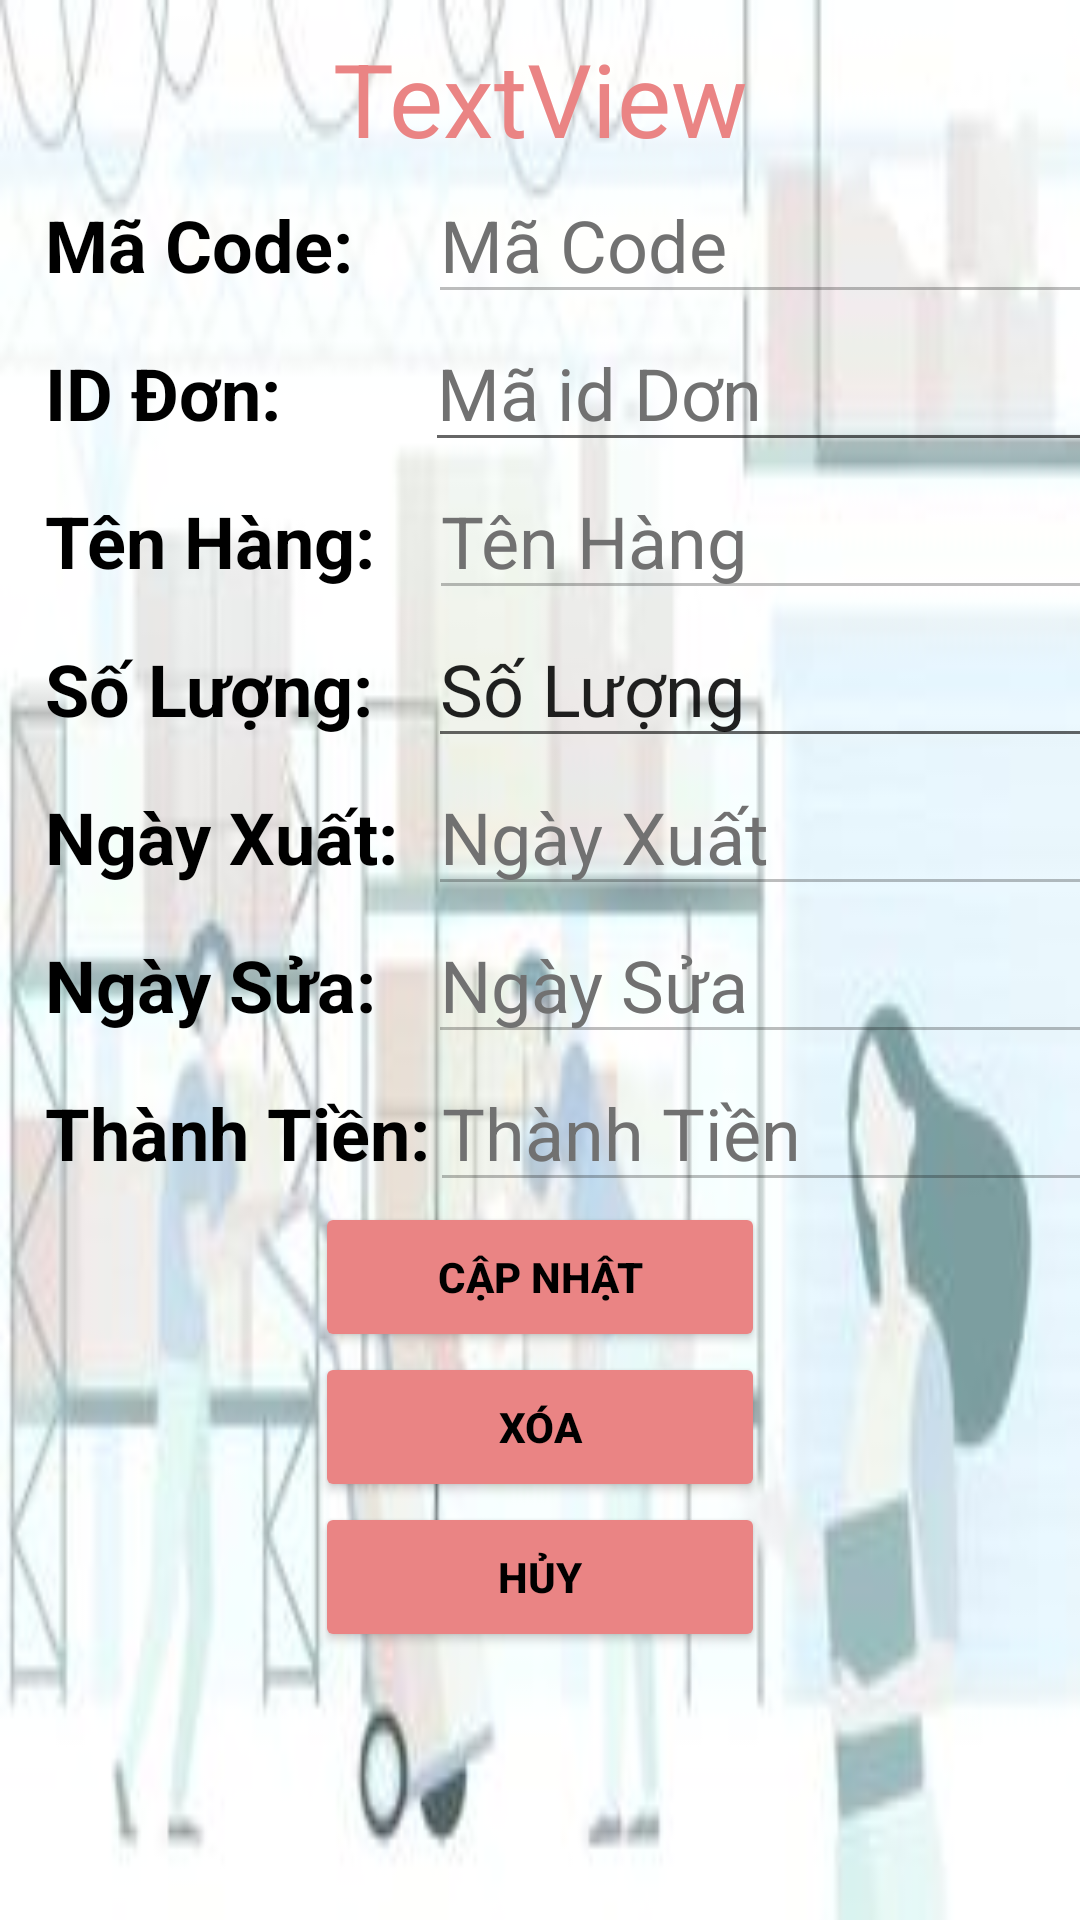

Write the Android layout XML for this screen, with the resource values it uses.
<!-- AndroidManifest.xml: application theme Theme.EPos -->
<!-- res/layout/activity_export_item.xml -->
<?xml version="1.0" encoding="utf-8"?>
<androidx.constraintlayout.widget.ConstraintLayout xmlns:android="http://schemas.android.com/apk/res/android"
    xmlns:app="http://schemas.android.com/apk/res-auto"
    xmlns:tools="http://schemas.android.com/tools"
    android:layout_width="match_parent"
    android:layout_height="match_parent"
    tools:context=".ExportData.ExportItemActivity">
    <LinearLayout
        android:layout_width="match_parent"
        android:layout_height="match_parent"
        android:background="@drawable/backgroundedit"
        android:orientation="vertical"
        android:gravity="center_horizontal"
        tools:layout_editor_absoluteX="-147dp"
        tools:layout_editor_absoluteY="-365dp">

        <TextView
            android:id="@+id/tv_phieuXuat"
            android:layout_width="match_parent"
            android:layout_height="wrap_content"
            android:layout_marginTop="10dp"
            android:text="TextView"
            android:textAlignment="center"
            android:textColor="#EA8484"
            android:textSize="34sp" />
        <LinearLayout
            android:layout_width="match_parent"
            android:layout_height="wrap_content"
            android:orientation="horizontal"
            android:layout_marginLeft="10dp">

            <TextView
                android:id="@+id/tv_macode"
                android:layout_width="wrap_content"
                android:layout_height="wrap_content"
                android:text="Mã Code:"
                android:textColor="@color/black"
                android:textSize="24dp"
                android:textStyle="bold" />

            <EditText
                android:id="@+id/edt_maCode"
                android:layout_width="wrap_content"
                android:layout_height="wrap_content"
                android:layout_marginLeft="25dp"
                android:ems="10"
                android:enabled="false"
                android:text="Mã Code"
                android:inputType="textPersonName"
                android:textColor="#717171"
                android:textSize="24sp"
                />
        </LinearLayout>

        <LinearLayout
            android:layout_width="match_parent"
            android:layout_height="wrap_content"
            android:orientation="horizontal"
            android:layout_marginLeft="10dp">

            <TextView
                android:id="@+id/tv_id"
                android:layout_width="wrap_content"
                android:layout_height="wrap_content"
                android:text="ID Đơn:"
                android:textColor="@color/black"
                android:textSize="24dp"
                android:textStyle="bold" />

            <EditText
                android:id="@+id/edt_IdDon"
                android:layout_width="wrap_content"
                android:layout_height="wrap_content"
                android:layout_marginLeft="48dp"
                android:ems="10"
                android:enabled="true"
                android:text="Mã id Dơn"
                android:inputType="textPersonName"
                android:textColor="#717171"
                android:textSize="24sp"
                />
        </LinearLayout>

        <LinearLayout
            android:layout_width="match_parent"
            android:layout_height="wrap_content"
            android:orientation="horizontal"
            android:layout_marginLeft="10dp">
            <TextView
                android:id="@+id/tv_tenHang"
                android:layout_width="wrap_content"
                android:layout_height="wrap_content"
                android:text="Tên Hàng:"
                android:textColor="@color/black"
                android:textSize="24dp"
                android:textStyle="bold" />
            <EditText
                android:id="@+id/edt_TenHang"
                android:layout_width="wrap_content"
                android:layout_height="wrap_content"
                android:layout_marginLeft="18dp"
                android:ems="10"
                android:enabled="false"
                android:text="Tên Hàng"
                android:inputType="textPersonName"
                android:textColor="#717171"
                android:textSize="24sp" />
        </LinearLayout>

        <LinearLayout
            android:layout_width="match_parent"
            android:layout_height="wrap_content"
            android:orientation="horizontal"
            android:layout_marginLeft="10dp">

            <TextView
                android:id="@+id/tv_SoLuong"
                android:layout_width="wrap_content"
                android:layout_height="wrap_content"
                android:text="Số Lượng:"
                android:textColor="@color/black"
                android:textSize="24dp"
                android:textStyle="bold" />
            <EditText
                android:id="@+id/edt_soLuong"
                android:layout_width="wrap_content"
                android:layout_height="wrap_content"
                android:layout_marginLeft="18dp"
                android:ems="10"
                android:text="Số Lượng"
                android:inputType="number"
                android:textSize="24sp" />
        </LinearLayout>

        <LinearLayout
            android:layout_width="match_parent"
            android:layout_height="wrap_content"
            android:orientation="horizontal"
            android:layout_marginLeft="10dp">
            <TextView
                android:id="@+id/tv_ngayNhap"
                android:layout_width="wrap_content"
                android:layout_height="wrap_content"
                android:text="Ngày Xuất:"
                android:textColor="@color/black"
                android:textSize="24dp"
                android:textStyle="bold" />
            <EditText
                android:id="@+id/edt_NgayNhap"
                android:layout_width="wrap_content"
                android:layout_height="wrap_content"
                android:layout_marginLeft="10dp"
                android:ems="10"
                android:enabled="false"
                android:text="Ngày Xuất"
                android:inputType="textPersonName"
                android:textColor="#717171"
                android:textSize="24sp" />
        </LinearLayout>

        <LinearLayout
            android:layout_width="match_parent"
            android:layout_height="wrap_content"
            android:orientation="horizontal"
            android:layout_marginLeft="10dp">
            <TextView
                android:id="@+id/tv_ngaySua"
                android:layout_width="wrap_content"
                android:layout_height="wrap_content"
                android:text="Ngày Sửa:"
                android:textColor="@color/black"
                android:textSize="24dp"
                android:textStyle="bold" />
            <EditText
                android:id="@+id/edt_NgaySua"
                android:layout_width="wrap_content"
                android:layout_height="wrap_content"
                android:layout_marginLeft="17dp"
                android:ems="10"
                android:enabled="false"
                android:text="Ngày Sửa"
                android:inputType="textPersonName"
                android:textColor="#717171"
                android:textSize="24sp" />
        </LinearLayout>

        <LinearLayout
            android:layout_width="match_parent"
            android:layout_height="wrap_content"
            android:orientation="horizontal"
            android:layout_marginLeft="10dp">
            <TextView
                android:id="@+id/tv_ThanhTien"
                android:layout_width="wrap_content"
                android:layout_height="wrap_content"
                android:text="Thành Tiền:"
                android:textColor="@color/black"
                android:textSize="24dp"
                android:textStyle="bold" />
            <EditText
                android:id="@+id/edt_ThanhTien"
                android:layout_width="wrap_content"
                android:layout_height="wrap_content"
                android:ems="10"
                android:enabled="false"
                android:text="Thành Tiền"
                android:inputType="textPersonName"
                android:textColor="#717171"
                android:textSize="24sp" />
        </LinearLayout>

        <LinearLayout
            android:layout_width="match_parent"
            android:layout_height="match_parent"
            android:gravity="center_horizontal"
            android:orientation="vertical">

            <LinearLayout
                android:layout_width="wrap_content"
                android:layout_height="wrap_content"
                android:orientation="vertical">

                <Button
                    android:id="@+id/btn_UpdateExportItem"
                    android:layout_width="150dp"
                    android:layout_height="50dp"
                    android:backgroundTint="#EA8484"
                    android:text="CẬP NHẬT"
                    android:textAlignment="center"
                    android:textColor="@color/black"
                    android:textStyle="bold" />

                <Button
                    android:id="@+id/btn_DelExportItem"
                    android:layout_width="150dp"
                    android:layout_height="50dp"
                    android:backgroundTint="#EA8484"
                    android:text="XÓA"
                    android:textColor="@color/black"
                    android:textStyle="bold" />
            </LinearLayout>

            <LinearLayout
                android:layout_width="wrap_content"
                android:layout_height="wrap_content"
                android:layout_marginLeft="10dp"
                android:orientation="vertical">

            </LinearLayout>

            <Button
                android:id="@+id/btn_Cancel"
                android:layout_width="150dp"
                android:layout_height="50dp"
                android:backgroundTint="#EA8484"
                android:text="HỦY"
                android:textColor="@color/black"
                android:textStyle="bold" />
        </LinearLayout>

    </LinearLayout>

</androidx.constraintlayout.widget.ConstraintLayout>
<!-- resources referenced by this layout -->
<resources>
  <!-- drawable backgroundedit: png bitmap (drawable, 83587 bytes) -->
  <style name="Theme.EPos" parent="Theme.MaterialComponents.DayNight.NoActionBar">
          
          <item name="colorPrimary">@color/purple_500</item>
          <item name="colorPrimaryVariant">@color/purple_700</item>
          <item name="colorOnPrimary">@color/white</item>
          
          <item name="colorSecondary">@color/teal_200</item>
          <item name="colorSecondaryVariant">@color/teal_700</item>
          <item name="colorOnSecondary">@color/black</item>
          
          <item name="android:statusBarColor" tools:targetApi="l">?attr/colorPrimaryVariant</item>
          
      </style>
  <!-- not gathered from this repository: default colours our renderer supplied (Android Studio template values) -->
  <color name="purple_500">#FF6200EE</color>
  <color name="purple_700">#FF3700B3</color>
  <color name="teal_200">#FF03DAC5</color>
  <color name="teal_700">#FF018786</color>
  <color name="black">#FF000000</color>
  <color name="white">#FFFFFFFF</color>
</resources>
